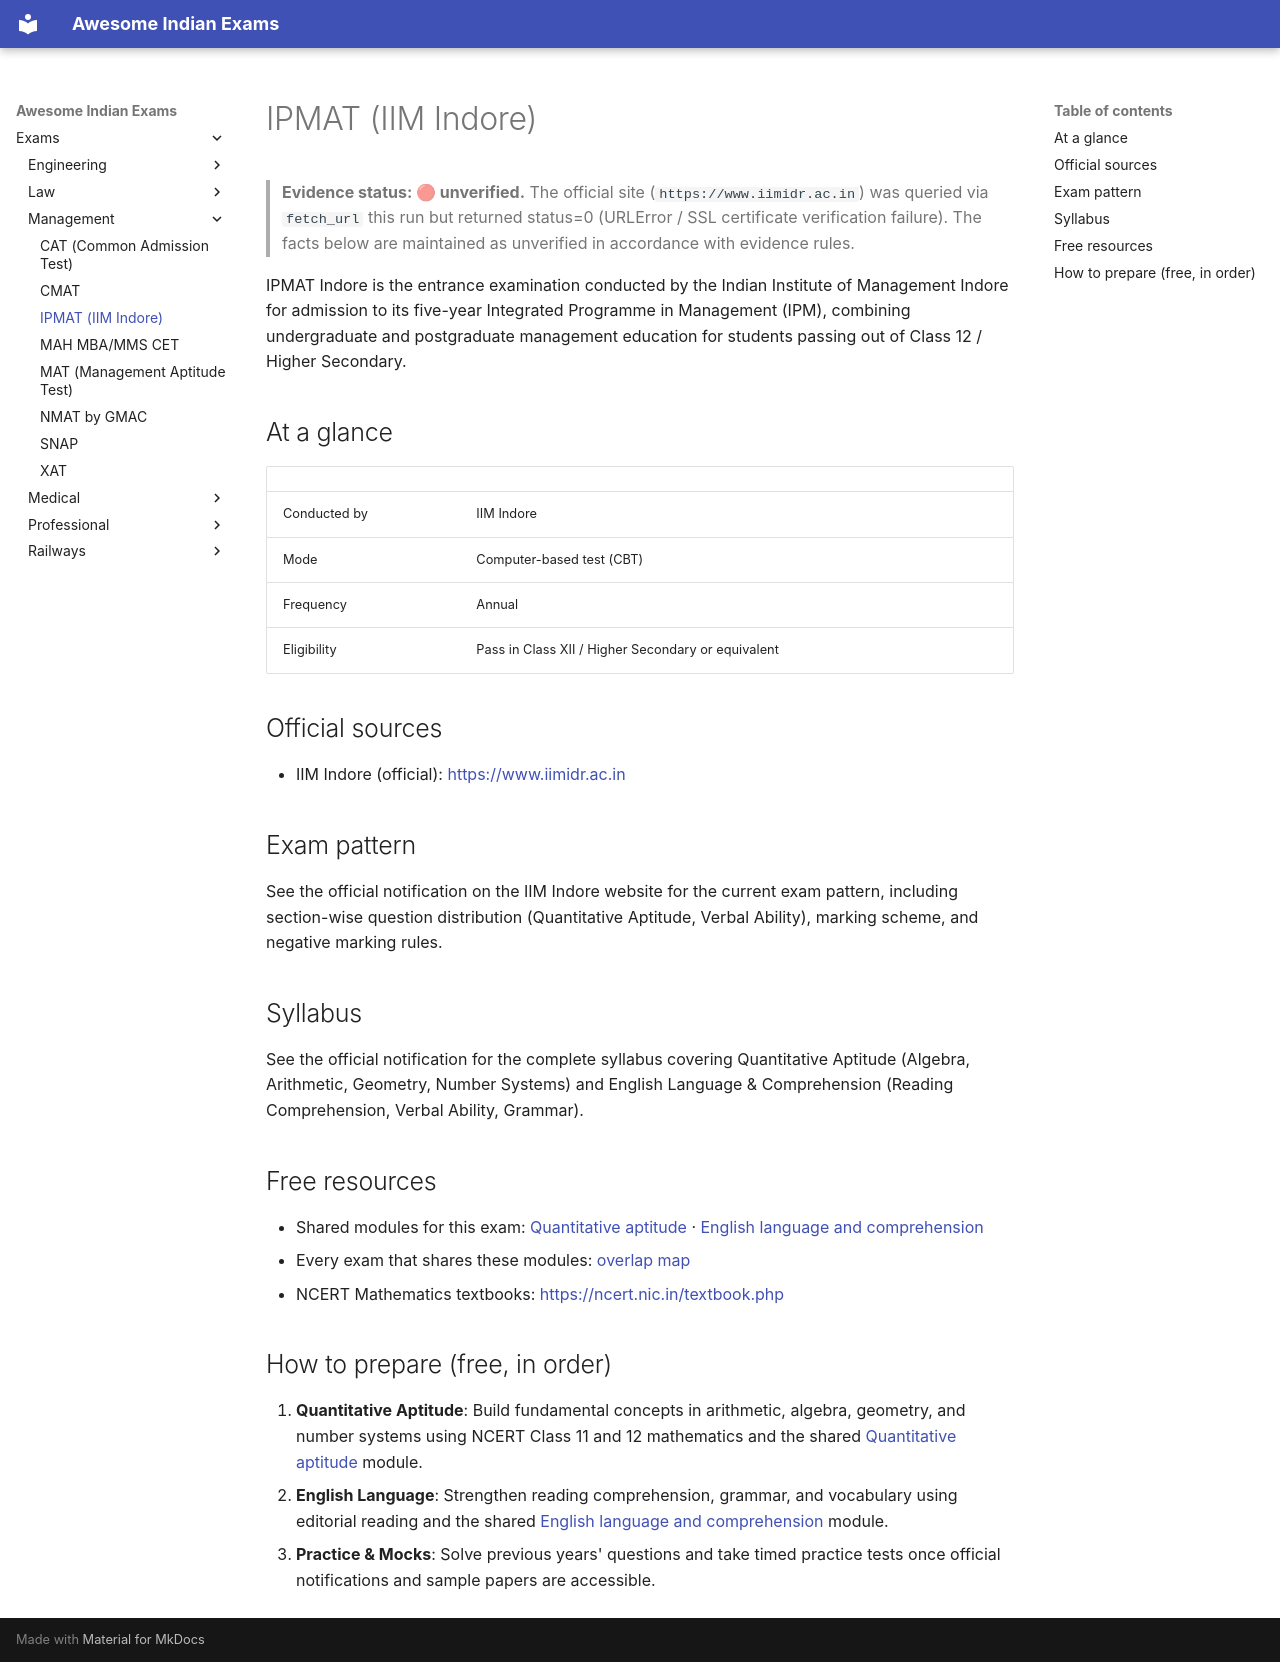

repository: lakhidas168-ship-it/awesome-indian-exams · page: exams/management/ipmat-indore/index.html · generator: mkdocs

---
title: IPMAT (IIM Indore)
exam_id: ipmat-indore
conducting_body: IIM Indore
official_site: https://www.iimidr.ac.in
cycle: IPMAT Indore 2026
last_verified: 2026-09-30
verification: unverified
---

# IPMAT (IIM Indore)

> **Evidence status: 🔴 unverified.** The official site (`https://www.iimidr.ac.in`) was queried via `fetch_url` this run but returned status=0 (URLError / SSL certificate verification failure). The facts below are maintained as unverified in accordance with evidence rules.

IPMAT Indore is the entrance examination conducted by the Indian Institute of Management Indore for admission to its five-year Integrated Programme in Management (IPM), combining undergraduate and postgraduate management education for students passing out of Class 12 / Higher Secondary.

## At a glance

| | |
|---|---|
| Conducted by | IIM Indore |
| Mode | Computer-based test (CBT) |
| Frequency | Annual |
| Eligibility | Pass in Class XII / Higher Secondary or equivalent |

## Official sources

- IIM Indore (official): <https://www.iimidr.ac.in>

## Exam pattern

See the official notification on the IIM Indore website for the current exam pattern, including section-wise question distribution (Quantitative Aptitude, Verbal Ability), marking scheme, and negative marking rules.

## Syllabus

See the official notification for the complete syllabus covering Quantitative Aptitude (Algebra, Arithmetic, Geometry, Number Systems) and English Language & Comprehension (Reading Comprehension, Verbal Ability, Grammar).

## Free resources

- Shared modules for this exam: [Quantitative aptitude](../../modules/quant-aptitude.md) · [English language and comprehension](../../modules/english-language.md)
- Every exam that shares these modules: [overlap map](../../resources/overlap-map.md)
- NCERT Mathematics textbooks: <https://ncert.nic.in/textbook.php>

## How to prepare (free, in order)

1. **Quantitative Aptitude**: Build fundamental concepts in arithmetic, algebra, geometry, and number systems using NCERT Class 11 and 12 mathematics and the shared [Quantitative aptitude](../../modules/quant-aptitude.md) module.
2. **English Language**: Strengthen reading comprehension, grammar, and vocabulary using editorial reading and the shared [English language and comprehension](../../modules/english-language.md) module.
3. **Practice & Mocks**: Solve previous years' questions and take timed practice tests once official notifications and sample papers are accessible.
